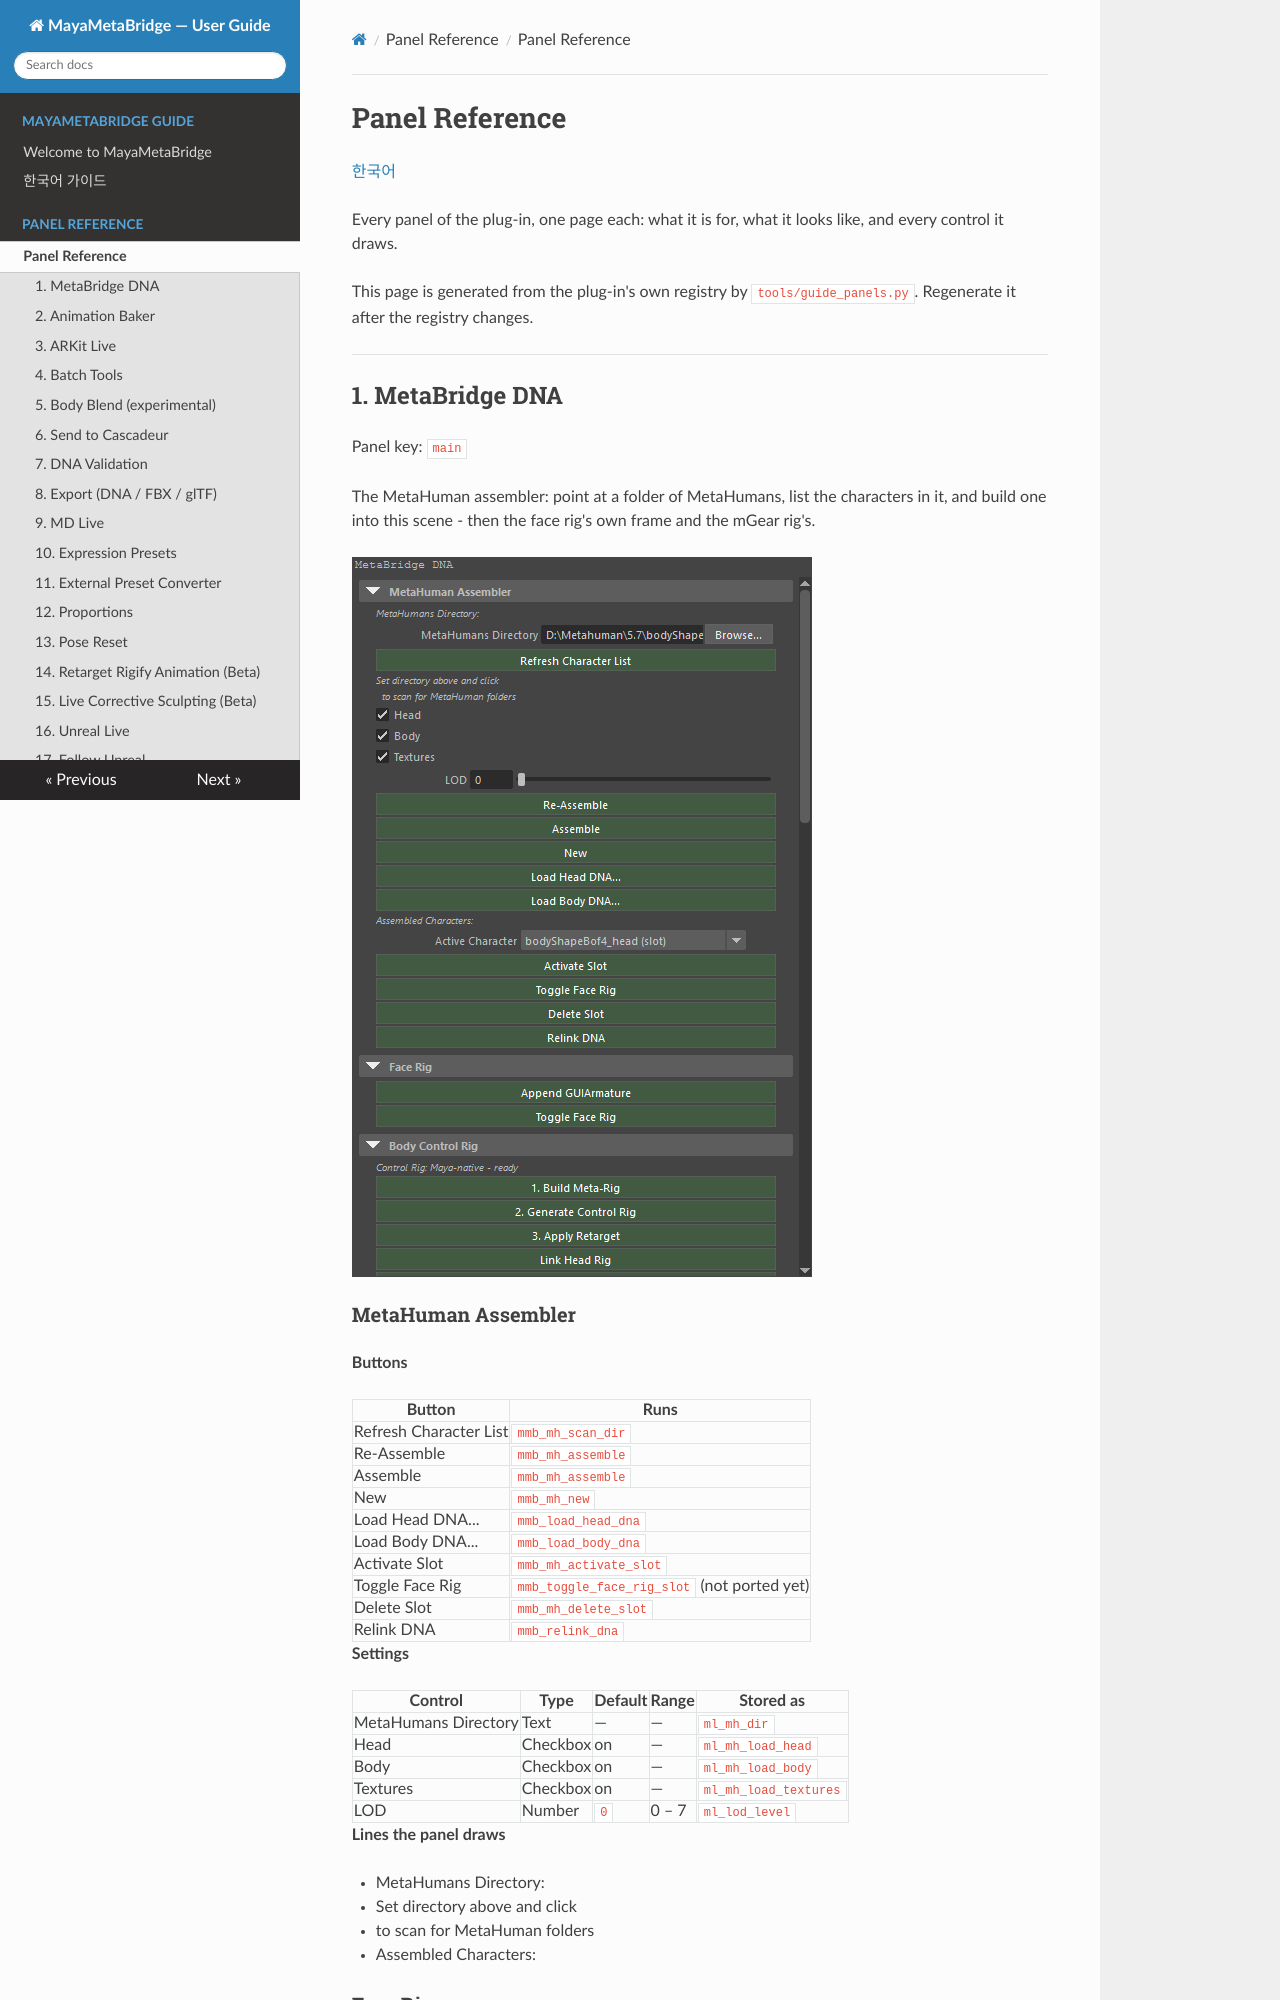

repository: mayalhc/MayaMetaBridge_Wiki · page: panels/index.html · generator: mkdocs

# Panel Reference

[한국어](KO_panels.md)

Every panel of the plug-in, one page each: what it is for, what it looks like, and every control it draws.

This page is generated from the plug-in's own registry by `tools/guide_panels.py`. Regenerate it after the registry changes.

---

## 1. MetaBridge DNA

Panel key: `main`

The MetaHuman assembler: point at a folder of MetaHumans, list the characters in it, and build one into this scene - then the face rig's own frame and the mGear rig's.

![MetaBridge DNA](assets/panel_main.png)

### MetaHuman Assembler

**Buttons**

| Button | Runs |
| --- | --- |
| Refresh Character List | `mmb_mh_scan_dir` |
| Re-Assemble | `mmb_mh_assemble` |
| Assemble | `mmb_mh_assemble` |
| New | `mmb_mh_new` |
| Load Head DNA... | `mmb_load_head_dna` |
| Load Body DNA... | `mmb_load_body_dna` |
| Activate Slot | `mmb_mh_activate_slot` |
| Toggle Face Rig | `mmb_toggle_face_rig_slot` (not ported yet) |
| Delete Slot | `mmb_mh_delete_slot` |
| Relink DNA | `mmb_relink_dna` |

**Settings**

| Control | Type | Default | Range | Stored as |
| --- | --- | --- | --- | --- |
| MetaHumans Directory | Text | — | — | `ml_mh_dir` |
| Head | Checkbox | on | — | `ml_mh_load_head` |
| Body | Checkbox | on | — | `ml_mh_load_body` |
| Textures | Checkbox | on | — | `ml_mh_load_textures` |
| LOD | Number | `0` | 0 – 7 | `ml_lod_level` |

**Lines the panel draws**

* MetaHumans Directory:
* Set directory above and click
* to scan for MetaHuman folders
* Assembled Characters:

### Face Rig

**Buttons**

| Button | Runs |
| --- | --- |
| Append GUIArmature | `mmb_append_gui_armature` (not ported yet) |
| Toggle Face Rig | `mmb_toggle_face_rig_slot` (not ported yet) |
